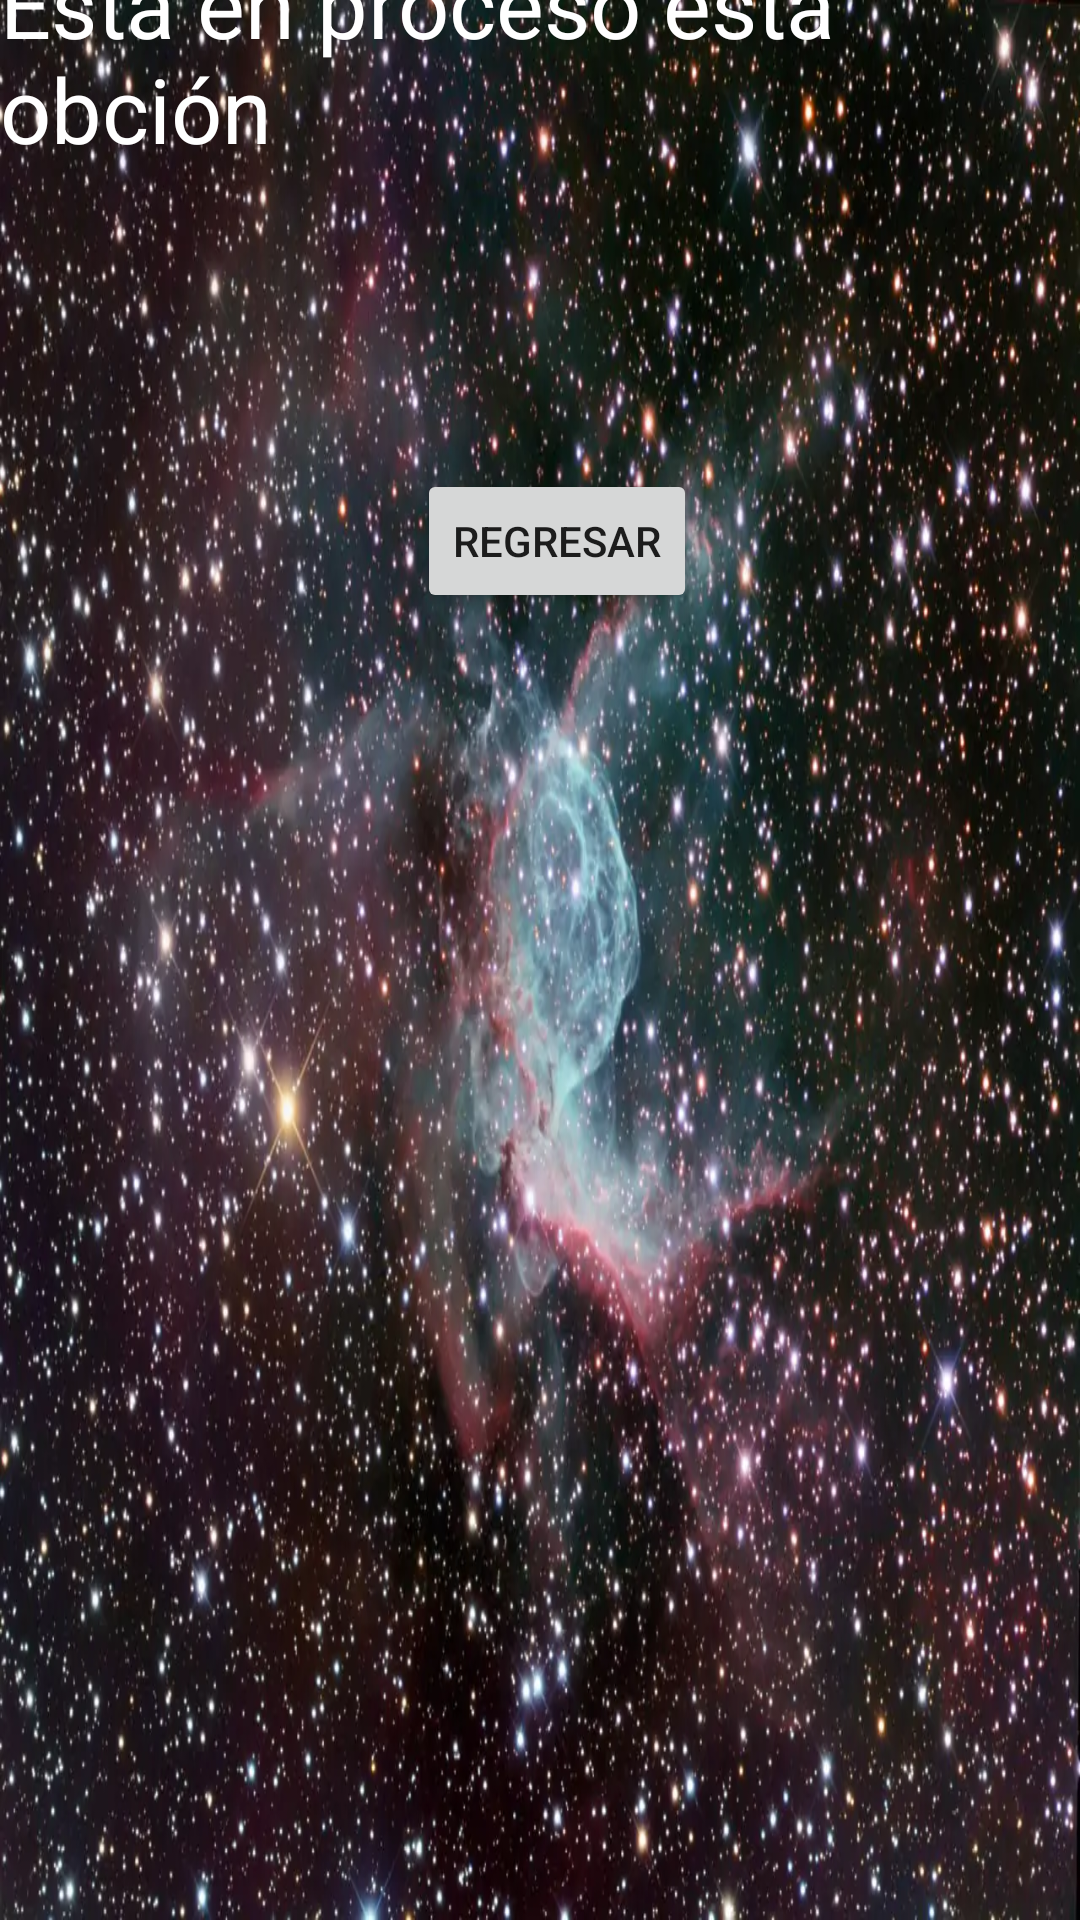

Reconstruct the res/layout file that produces this screen, plus the resources it refers to.
<!-- AndroidManifest.xml: application theme Theme.Appfull -->
<!-- res/layout/activity_olvido.xml -->
<?xml version="1.0" encoding="utf-8"?>
<androidx.constraintlayout.widget.ConstraintLayout xmlns:android="http://schemas.android.com/apk/res/android"
    xmlns:app="http://schemas.android.com/apk/res-auto"
    xmlns:tools="http://schemas.android.com/tools"
    android:layout_width="match_parent"
    android:layout_height="match_parent"
    android:background="@drawable/espacio"
    tools:context=".Olvido">

    <TextView
        android:id="@+id/textView4"
        android:layout_width="wrap_content"
        android:layout_height="wrap_content"
        android:layout_marginStart="16dp"
        android:layout_marginTop="69dp"
        android:layout_marginEnd="16dp"
        android:layout_marginBottom="50dp"
        android:text="@string/esta_en_proceso_esta_obci_n"
        android:textColor="#FFFFFF"
        android:textSize="30sp"
        app:layout_constraintBottom_toTopOf="@+id/button"
        app:layout_constraintEnd_toEndOf="parent"
        app:layout_constraintStart_toStartOf="parent"
        app:layout_constraintTop_toTopOf="parent" />

    <Button
        android:id="@+id/button"
        android:layout_width="wrap_content"
        android:layout_height="wrap_content"
        android:layout_marginStart="155dp"
        android:layout_marginTop="50dp"
        android:layout_marginEnd="144dp"
        android:layout_marginBottom="524dp"
        android:text="@string/regresar"
        app:layout_constraintBottom_toBottomOf="parent"
        app:layout_constraintEnd_toEndOf="parent"
        app:layout_constraintStart_toStartOf="parent"
        app:layout_constraintTop_toBottomOf="@+id/textView4" />
</androidx.constraintlayout.widget.ConstraintLayout>
<!-- resources referenced by this layout -->
<resources>
  <!-- drawable espacio: jpg bitmap (drawable, 159468 bytes) -->
  <string name="esta_en_proceso_esta_obci_n">Esta en proceso esta obción</string>
  <string name="regresar">Regresar</string>
  <style name="Theme.Appfull" parent="Theme.MaterialComponents.DayNight.NoActionBar">
          
          <item name="colorPrimary">@color/purple_500</item>
          <item name="colorPrimaryVariant">@color/purple_700</item>
          <item name="colorOnPrimary">@color/white</item>
          
          <item name="colorSecondary">@color/teal_200</item>
          <item name="colorSecondaryVariant">@color/teal_700</item>
          <item name="colorOnSecondary">@color/black</item>
          
          <item name="android:statusBarColor" tools:targetApi="l">?attr/colorPrimaryVariant</item>
          
      </style>
  <!-- not gathered from this repository: default colours our renderer supplied (Android Studio template values) -->
  <color name="purple_500">#FF6200EE</color>
  <color name="purple_700">#FF3700B3</color>
  <color name="teal_200">#FF03DAC5</color>
  <color name="teal_700">#FF018786</color>
  <color name="black">#FF000000</color>
  <color name="white">#FFFFFFFF</color>
</resources>
